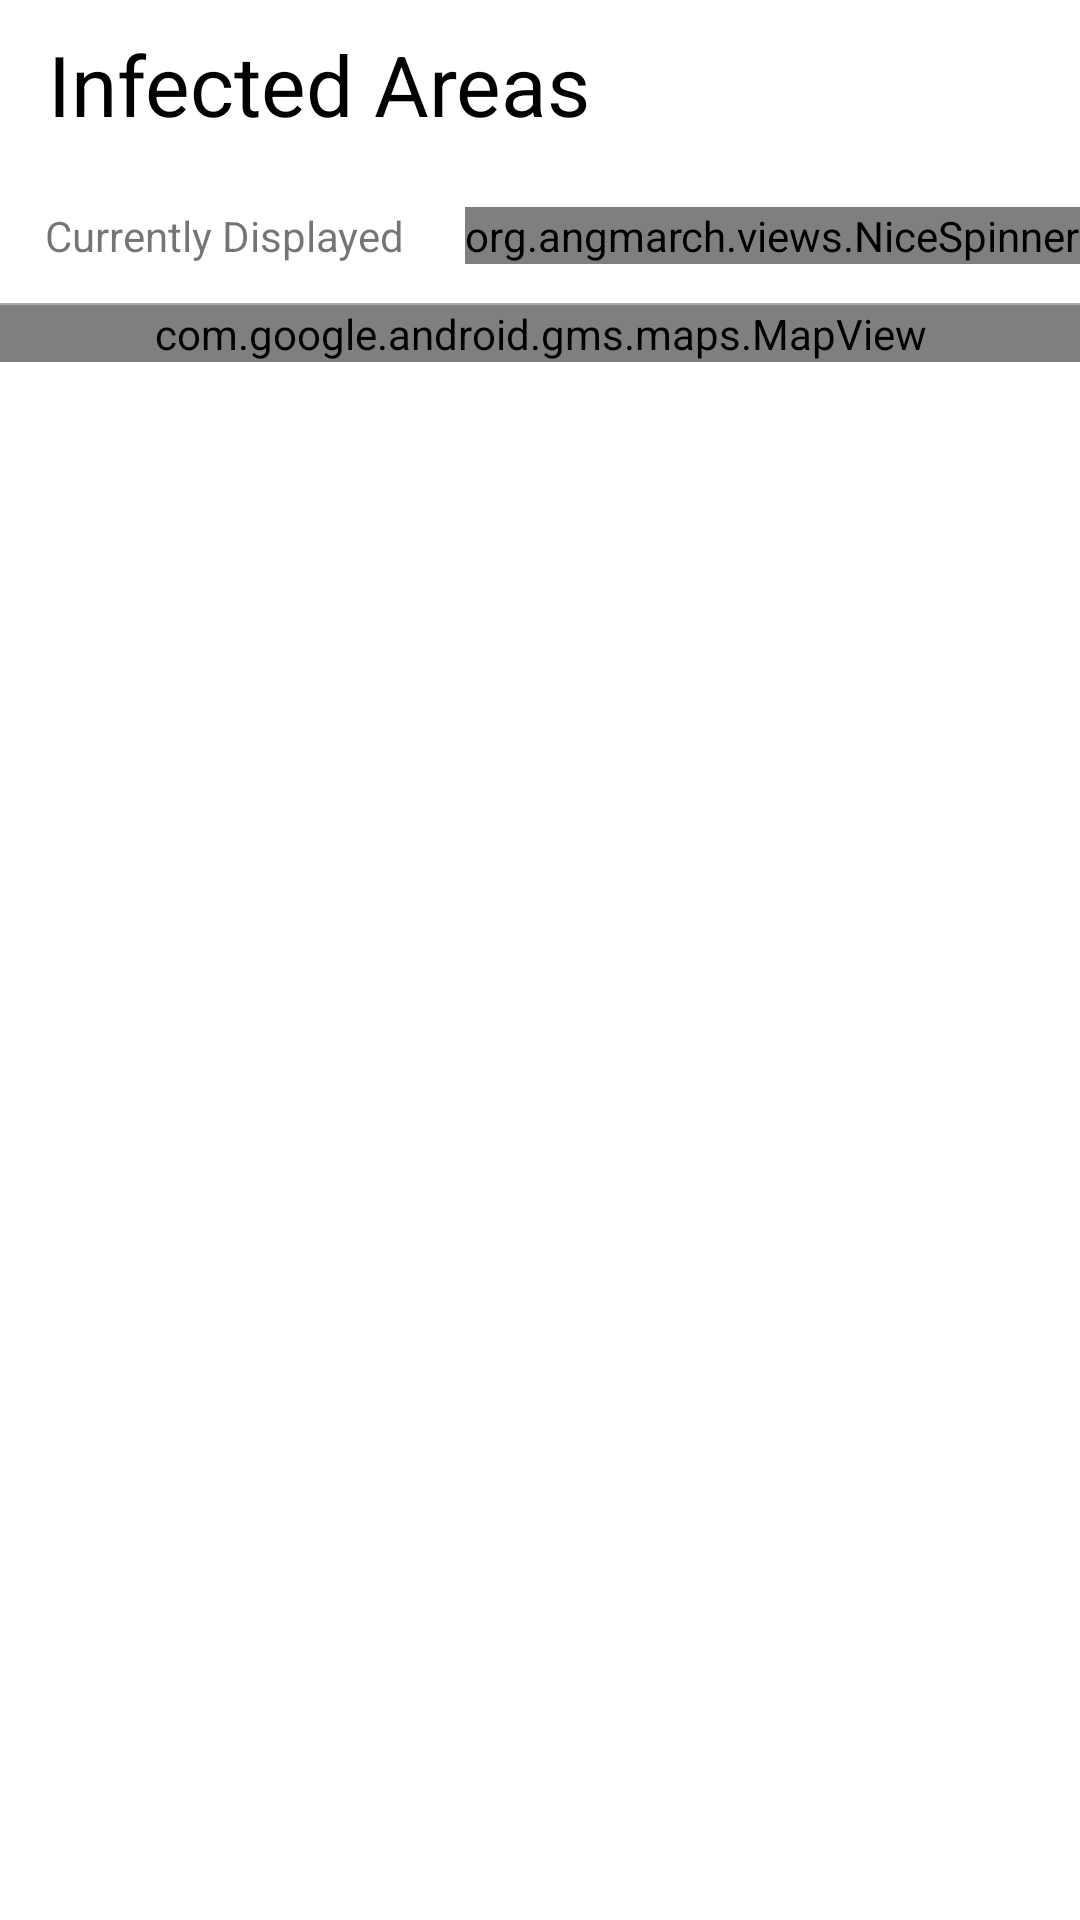

Here is an Android app screen rendered from its layout file. Give the layout XML and the strings, colors and styles it references.
<!-- AndroidManifest.xml: application theme AppTheme -->
<!-- res/layout/fragment_map.xml -->
<?xml version="1.0" encoding="utf-8"?>
<layout xmlns:tools="http://schemas.android.com/tools">
  <androidx.coordinatorlayout.widget.CoordinatorLayout
      xmlns:android="http://schemas.android.com/apk/res/android"
      xmlns:app="http://schemas.android.com/apk/res-auto"
      android:layout_width="match_parent"
      android:layout_height="match_parent"
      >

    <LinearLayout
        android:layout_width="match_parent"
        android:layout_height="wrap_content"
        android:orientation="vertical"
        >

      <androidx.appcompat.widget.Toolbar
          android:layout_width="match_parent"
          android:layout_height="?attr/actionBarSize"
          android:elevation="8dp"
          >

        <TextView
            android:id="@+id/worldwide"
            android:layout_width="wrap_content"
            android:layout_height="wrap_content"
            android:text="@string/affected_areas"
            style="@style/fragment_title"
            />

      </androidx.appcompat.widget.Toolbar>

      <RelativeLayout
          android:layout_width="wrap_content"
          android:layout_height="45dp">

        <TextView
            android:id="@+id/spinner_title"
            android:layout_width="wrap_content"
            android:layout_height="wrap_content"
            android:layout_centerVertical="true"
            android:layout_marginStart="15dp"
            android:text="@string/currently_displayed"
            android:theme="@style/search_style"/>

        <org.angmarch.views.NiceSpinner
            android:id="@+id/nice_spinner"
            android:layout_width="wrap_content"
            android:layout_height="wrap_content"
            android:layout_alignParentEnd="true"
            android:layout_centerVertical="true"
            android:background="@drawable/corners_bg"
            android:textColor="@color/blue"
            app:arrowTint="@color/blue"
            app:fontFamily="@font/poppin_regular"
            app:textTint="@color/blue"
            />
      </RelativeLayout>

      <View
          android:id="@+id/bottom_divider"
          android:layout_width="match_parent"
          android:layout_height="0.5dp"
          android:background="@android:color/darker_gray"
          />

      <com.google.android.gms.maps.MapView
          android:id="@+id/map_view"
          android:layout_width="match_parent"
          android:layout_height="match_parent"
          android:background="@color/foregroundColor2"/>

    </LinearLayout>
  </androidx.coordinatorlayout.widget.CoordinatorLayout>

  <data>
    <variable
        name="map"
        type="com.force.codes.project.app.presentation_layer.views.fragments.bottombar.MapFragment"
        />
  </data>
</layout>
<!-- resources referenced by this layout -->
<resources>
  <color name="blue">#3279D2</color>
  <color name="foregroundColor2">#FFFFFF</color>
  <!-- drawable corners_bg (drawable) -->
  <?xml version="1.0" encoding="utf-8"?>
  <shape xmlns:android="http://schemas.android.com/apk/res/android">
      <stroke
          android:width="1dp"
          android:color="@color/blue" />
      <corners android:radius="5dp" />
  </shape>
  <string name="affected_areas">Infected Areas</string>
  <string name="currently_displayed">Currently Displayed</string>
  <style name="fragment_title">
          <item name="fontFamily">@font/poppin_bold</item>
          <item name="android:textSize">28sp</item>
          <item name="android:textColor">#000000</item>
      </style>
  <style name="search_style">
          <item name="fontFamily">@font/poppin_medium</item>
          <item name="android:textColorHint">@android:color/white</item>
          <item name="abb_textSize">13dp</item>
      </style>
  <style name="AppTheme" parent="Theme.MaterialComponents.Light.NoActionBar">
          
          <item name="colorPrimary">@color/colorPrimary</item>
          <item name="android:colorPrimaryDark">@color/status_bar</item>
          <item name="colorAccent">@color/colorAccent</item>
          <item name="android:actionOverflowButtonStyle">@style/MyActionButtonOverflow</item>
  
          <item name="material_dialog_background">#FFFFFF</item>
          <item name="material_dialog_title_text_color">#000000</item>
          <item name="material_dialog_message_text_color">#5F5F5F</item>
          <item name="material_dialog_positive_button_color">@color/blue</item>
          <item name="material_dialog_positive_button_text_color">#FFFFFF</item>
          <item name="material_dialog_negative_button_text_color">@color/blue</item>
      </style>
  <color name="colorPrimary">#6200EE</color>
  <color name="status_bar">#000000</color>
  <color name="colorAccent">#03DAC5</color>
  <style name="MyActionButtonOverflow" parent="android:style/Widget.Holo.Light.ActionButton.Overflow">
          <item name="android:src">@drawable/ic_sort</item>
          <item name="android:background">?android:attr/actionBarItemBackground</item>
          <item name="android:contentDescription">JustIcon"</item>
      </style>
</resources>
